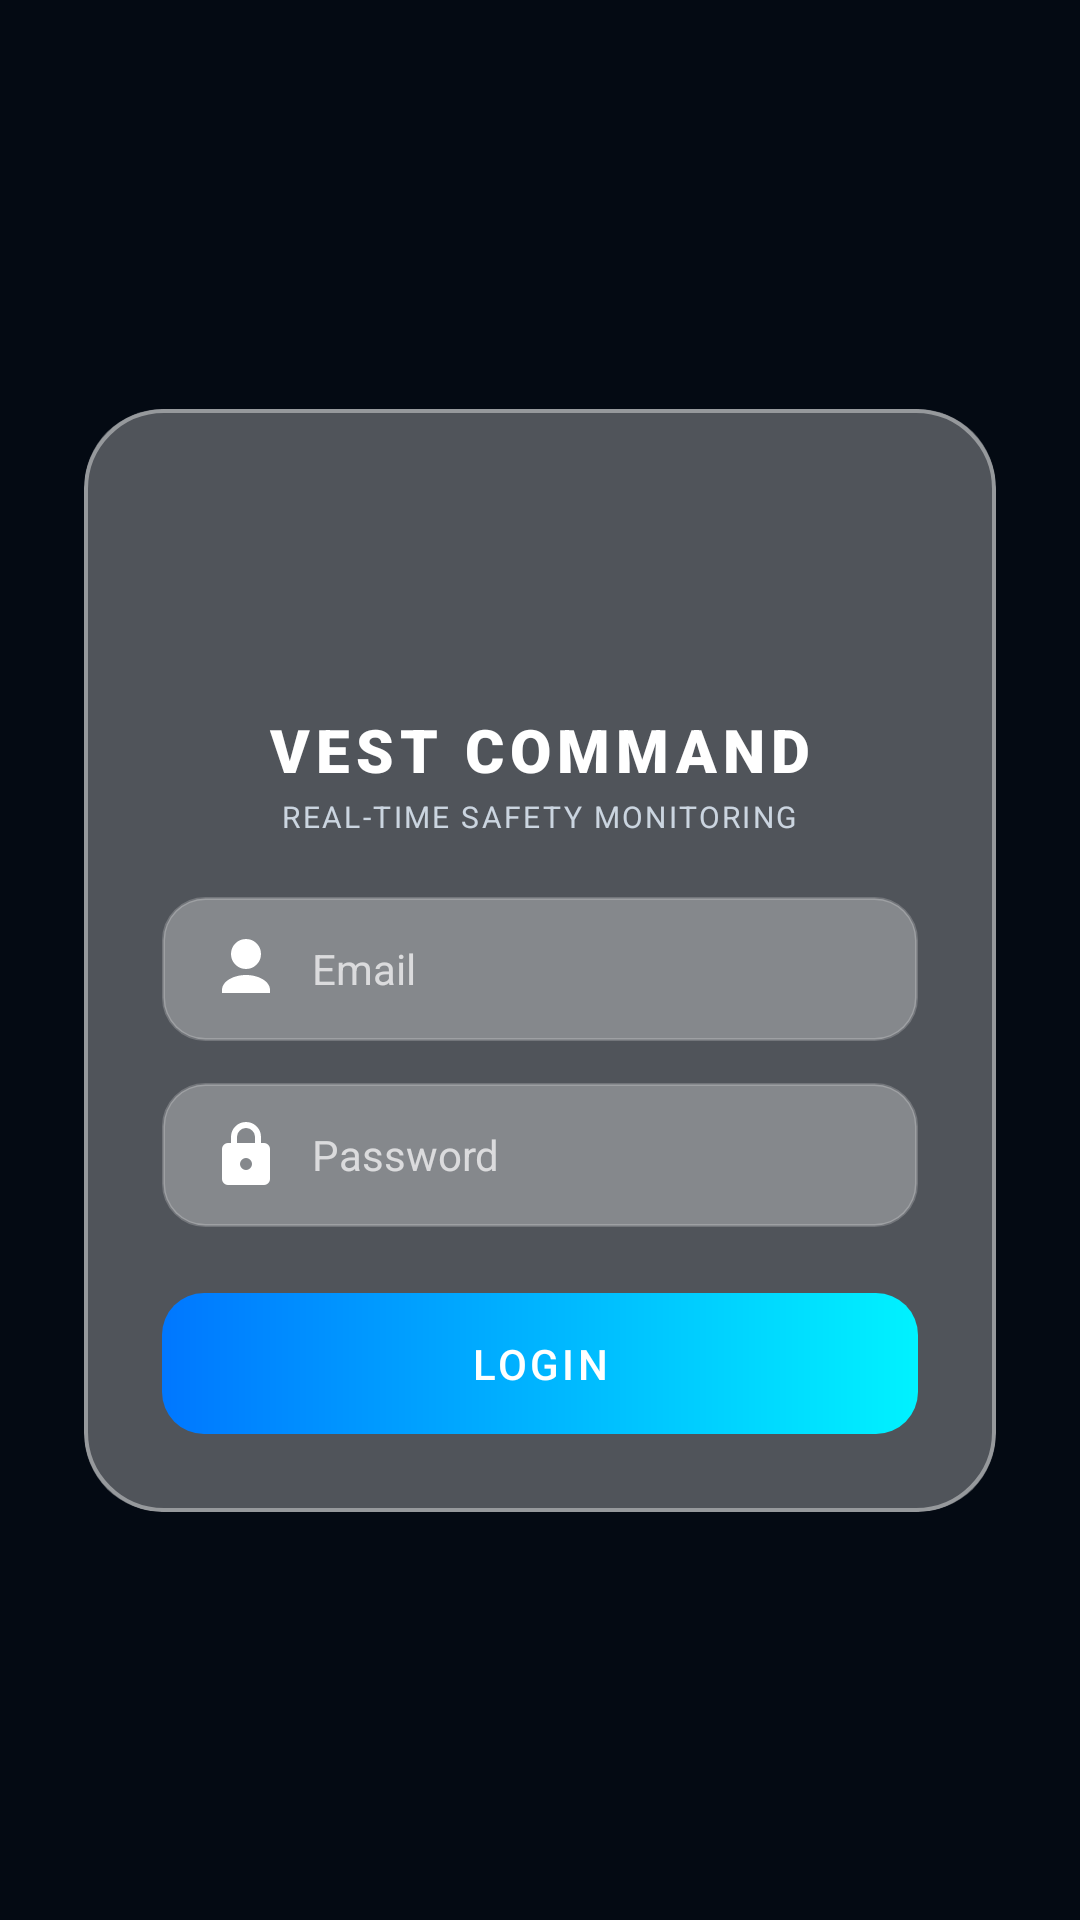

Android layout source for this screen:
<!-- AndroidManifest.xml: application theme Theme.SmartVest -->
<!-- res/layout/activity_login.xml -->
<?xml version="1.0" encoding="utf-8"?>
<androidx.constraintlayout.widget.ConstraintLayout xmlns:android="http://schemas.android.com/apk/res/android"
    xmlns:app="http://schemas.android.com/apk/res-auto"
    android:layout_width="match_parent"
    android:layout_height="match_parent">

    <ImageView
        android:id="@+id/imgBg"
        android:layout_width="0dp"
        android:layout_height="0dp"
        android:scaleType="centerCrop"
        android:src="@drawable/img_login_bg"
        android:contentDescription="@null"
        app:layout_constraintBottom_toBottomOf="parent"
        app:layout_constraintEnd_toEndOf="parent"
        app:layout_constraintStart_toStartOf="parent"
        app:layout_constraintTop_toTopOf="parent" />

    <View
        android:layout_width="0dp"
        android:layout_height="0dp"
        android:background="#8A050B14"
        app:layout_constraintBottom_toBottomOf="parent"
        app:layout_constraintEnd_toEndOf="parent"
        app:layout_constraintStart_toStartOf="parent"
        app:layout_constraintTop_toTopOf="parent" />

    
    <androidx.cardview.widget.CardView
        android:id="@+id/glassPanel"
        android:layout_width="0dp"
        android:layout_height="wrap_content"
        android:layout_marginStart="28dp"
        android:layout_marginEnd="28dp"
        app:cardBackgroundColor="#4DFFFFFF"
        app:cardCornerRadius="26dp"
        app:cardElevation="0dp"
        app:layout_constraintBottom_toBottomOf="parent"
        app:layout_constraintEnd_toEndOf="parent"
        app:layout_constraintStart_toStartOf="parent"
        app:layout_constraintTop_toTopOf="parent">

        <LinearLayout
            android:layout_width="match_parent"
            android:layout_height="wrap_content"
            android:background="@drawable/glass_panel_stroke"
            android:orientation="vertical"
            android:padding="26dp">

            <ImageView
                android:layout_width="64dp"
                android:layout_height="64dp"
                android:layout_gravity="center_horizontal"
                android:src="@drawable/img_logo"
                android:contentDescription="@null" />

            <TextView
                android:layout_width="wrap_content"
                android:layout_height="wrap_content"
                android:layout_gravity="center_horizontal"
                android:layout_marginTop="10dp"
                android:fontFamily="sans-serif-black"
                android:letterSpacing="0.1"
                android:text="@string/login_title"
                android:textColor="@color/white"
                android:textSize="20sp" />

            <TextView
                android:layout_width="wrap_content"
                android:layout_height="wrap_content"
                android:layout_gravity="center_horizontal"
                android:layout_marginTop="2dp"
                android:layout_marginBottom="20dp"
                android:text="@string/login_subtitle"
                android:textColor="#CFE7F3FF"
                android:textSize="10sp"
                android:letterSpacing="0.08" />

            <EditText
                android:id="@+id/edtUsername"
                android:layout_width="match_parent"
                android:layout_height="wrap_content"
                android:layout_marginBottom="14dp"
                android:background="@drawable/bg_input_dark"
                android:drawableStart="@drawable/ic_user"
                android:drawablePadding="10dp"
                android:hint="@string/hint_username"
                android:inputType="textEmailAddress"
                android:textColor="@color/white"
                android:textColorHint="#B3FFFFFF"
                android:textSize="14sp"
                android:autofillHints="emailAddress"
                android:singleLine="true" />

            <EditText
                android:id="@+id/edtPassword"
                android:layout_width="match_parent"
                android:layout_height="wrap_content"
                android:layout_marginBottom="22dp"
                android:background="@drawable/bg_input_dark"
                android:drawableStart="@drawable/ic_lock"
                android:drawablePadding="10dp"
                android:hint="@string/hint_password"
                android:inputType="textPassword"
                android:textColor="@color/white"
                android:textColorHint="#B3FFFFFF"
                android:textSize="14sp"
                android:autofillHints="password"
                android:singleLine="true" />

            <TextView
                android:id="@+id/btnLogin"
                android:layout_width="match_parent"
                android:layout_height="wrap_content"
                android:background="@drawable/bg_button_accent"
                android:fontFamily="sans-serif-medium"
                android:gravity="center"
                android:letterSpacing="0.08"
                android:paddingTop="14dp"
                android:paddingBottom="14dp"
                android:text="@string/btn_login"
                android:textColor="@color/white"
                android:textSize="14sp"
                android:clickable="true"
                android:focusable="true" />

        </LinearLayout>
    </androidx.cardview.widget.CardView>

</androidx.constraintlayout.widget.ConstraintLayout>
<!-- resources referenced by this layout -->
<resources>
  <color name="white">#FFFFFF</color>
  <!-- drawable bg_button_accent (drawable) -->
  <?xml version="1.0" encoding="utf-8"?>
  <shape xmlns:android="http://schemas.android.com/apk/res/android" android:shape="rectangle">
      <gradient
          android:type="linear"
          android:angle="0"
          android:startColor="@color/accent_blue"
          android:endColor="@color/accent_cyan" />
      <corners android:radius="14dp" />
  </shape>
  <!-- drawable bg_input_dark (drawable) -->
  <?xml version="1.0" encoding="utf-8"?>
  <shape xmlns:android="http://schemas.android.com/apk/res/android" android:shape="rectangle">
      <solid android:color="#4DFFFFFF" />
      <corners android:radius="14dp" />
      <stroke android:width="1dp" android:color="#33FFFFFF" />
      <padding android:left="16dp" android:top="12dp" android:right="16dp" android:bottom="12dp" />
  </shape>
  <!-- drawable glass_panel_stroke (drawable) -->
  <?xml version="1.0" encoding="utf-8"?>
  <shape xmlns:android="http://schemas.android.com/apk/res/android" android:shape="rectangle">
      <solid android:color="#00000000" />
      <corners android:radius="26dp" />
      <stroke android:width="1.2dp" android:color="#66FFFFFF" />
  </shape>
  <!-- drawable ic_lock (drawable) -->
  <vector xmlns:android="http://schemas.android.com/apk/res/android" android:width="24dp" android:height="24dp" android:viewportWidth="24" android:viewportHeight="24">
    <path android:fillColor="#FFFFFFFF" android:pathData="M18,8h-1V6a5,5 0,0 0,-10 0v2H6a2,2 0,0 0,-2 2v10a2,2 0,0 0,2 2h12a2,2 0,0 0,2 -2V10a2,2 0,0 0,-2 -2zM9,6a3,3 0,0 1,6 0v2H9zM12,17a2,2 0,1 1,2 -2,2 2,0 0,1 -2,2z"/>
  </vector>
  <!-- drawable ic_user (drawable) -->
  <vector xmlns:android="http://schemas.android.com/apk/res/android" android:width="24dp" android:height="24dp" android:viewportWidth="24" android:viewportHeight="24">
    <path android:fillColor="#FFFFFFFF" android:pathData="M12,12a5,5 0,1 0,-5 -5,5 5,0 0,0 5,5zM12,14c-4,0 -8,2 -8,5v1h16v-1c0,-3 -4,-5 -8,-5z"/>
  </vector>
  <string name="btn_login">LOGIN</string>
  <string name="hint_password">Password</string>
  <string name="hint_username">Email</string>
  <string name="login_subtitle">REAL-TIME SAFETY MONITORING</string>
  <string name="login_title">VEST COMMAND</string>
  <style name="Theme.SmartVest" parent="Theme.MaterialComponents.DayNight.NoActionBar">
          <item name="colorPrimary">@color/accent_cyan</item>
          <item name="colorPrimaryDark">@color/dark_bg_bottom</item>
          <item name="colorAccent">@color/accent_cyan</item>
          <item name="android:statusBarColor">@color/status_bar</item>
          <item name="android:windowBackground">@color/dark_bg_bottom</item>
          <item name="android:navigationBarColor">@color/dark_bg_bottom</item>
          <item name="android:windowLightStatusBar" tools:targetApi="m">false</item>
      </style>
  <color name="accent_blue">#0077FF</color>
  <color name="accent_cyan">#00F2FF</color>
  <color name="dark_bg_bottom">#050B14</color>
  <color name="status_bar">#050B14</color>
</resources>
